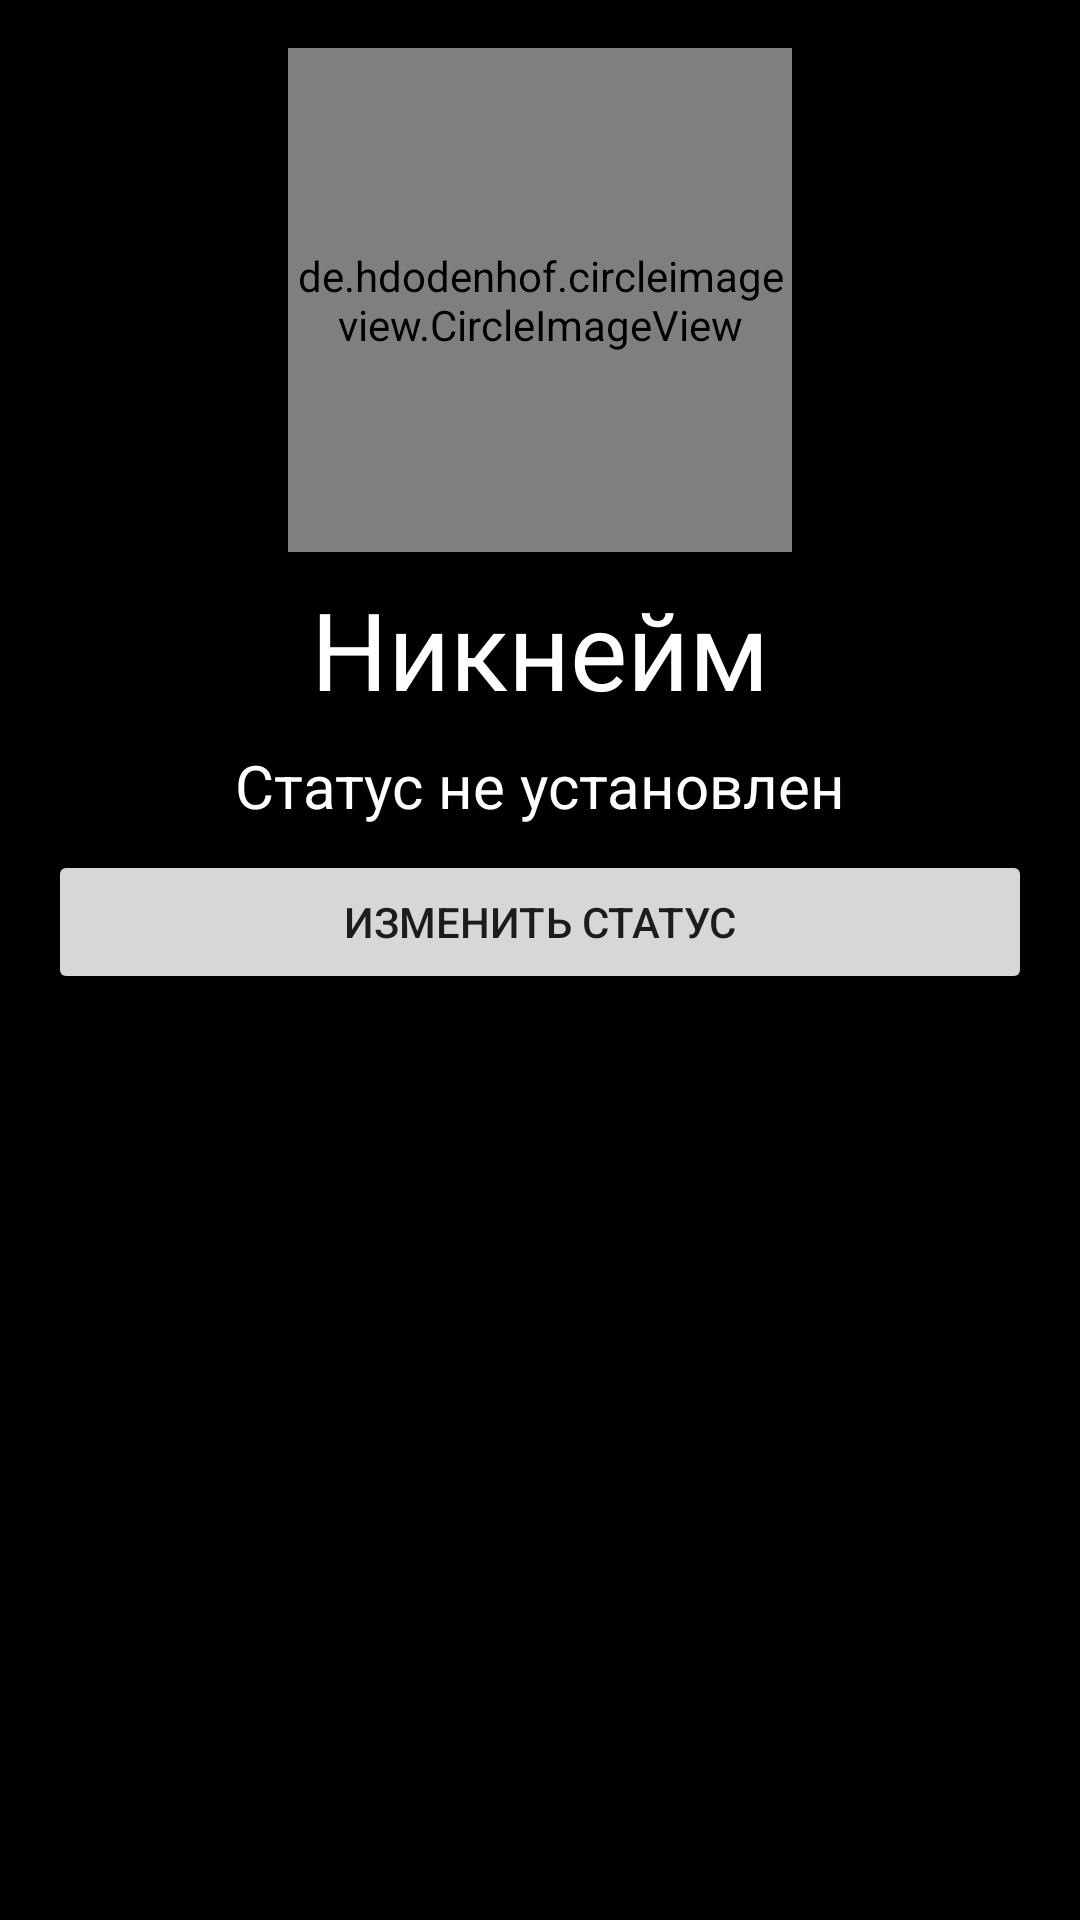

Produce the Android XML layout that renders to this screen, including the resource entries it uses.
<!-- AndroidManifest.xml: application theme Theme.Ranga -->
<!-- res/layout/profile_layout.xml -->
<?xml version="1.0" encoding="utf-8"?>
<androidx.constraintlayout.widget.ConstraintLayout xmlns:android="http://schemas.android.com/apk/res/android"
    android:layout_width="match_parent"
    android:layout_height="match_parent"
    xmlns:app="http://schemas.android.com/apk/res-auto"
    xmlns:tools="http://schemas.android.com/tools"
    android:background="@color/black">

    <de.hdodenhof.circleimageview.CircleImageView
    android:id="@+id/profile_avatar"
    android:layout_width="168dp"
    android:layout_height="168dp"
    app:layout_constraintTop_toTopOf="parent"
        app:layout_constraintStart_toStartOf="parent"
        app:layout_constraintEnd_toEndOf="parent"
    android:layout_marginTop="16dp" />

    <TextView
        android:id="@+id/profile_name"
        android:layout_width="0dp"
        android:layout_height="wrap_content"
        app:layout_constraintStart_toStartOf="@id/guideline_start"
        app:layout_constraintEnd_toStartOf="@id/guideline_end"
        app:layout_constraintTop_toBottomOf="@id/profile_avatar"
        android:layout_marginTop="8dp"
        android:textSize="36sp"
        android:text="Никнейм"
        android:textColor="@color/white"
        android:textAlignment="center"/>

    <TextView
        android:id="@+id/profile_status"
        android:layout_width="0dp"
        android:layout_height="wrap_content"
        app:layout_constraintStart_toStartOf="@id/guideline_start"
        app:layout_constraintEnd_toStartOf="@id/guideline_end"
        app:layout_constraintTop_toBottomOf="@id/profile_name"
        android:layout_marginTop="8dp"
        android:textSize="20sp"
        android:textColor="@color/white"
        android:text="Статус не установлен"
        android:textAlignment="center"/>

    <Button
        android:id="@+id/profile_edit_status_btn"
        android:layout_width="0dp"
        android:layout_height="wrap_content"
        app:layout_constraintStart_toStartOf="@id/guideline_start"
        app:layout_constraintEnd_toStartOf="@id/guideline_end"
        app:layout_constraintTop_toBottomOf="@id/profile_status"
        android:layout_marginTop="8dp"
        android:minHeight="48dp"
        android:text="Изменить статус"/>

    <androidx.fragment.app.FragmentContainerView
        android:id="@+id/profile_evalues_section"
        android:layout_width="0dp"
        android:layout_height="wrap_content"
        app:layout_constraintStart_toStartOf="@id/guideline_start"
        app:layout_constraintEnd_toStartOf="@id/guideline_end"
        app:layout_constraintTop_toBottomOf="@id/profile_edit_status_btn"
        android:layout_marginTop="8dp"
        tools:layout = "@layout/profile_evlues_selection_layout"/>

    <androidx.constraintlayout.widget.Guideline
        android:id="@+id/guideline_start"
        android:layout_width="0dp"
        android:layout_height="0dp"
        app:layout_constraintGuide_begin="16dp"
        android:orientation="vertical"/>

    <androidx.constraintlayout.widget.Guideline
        android:id="@+id/guideline_end"
        android:layout_width="0dp"
        android:layout_height="0dp"
        app:layout_constraintGuide_end="16dp"
        android:orientation="vertical"/>

</androidx.constraintlayout.widget.ConstraintLayout>
<!-- res/layout/profile_evlues_selection_layout.xml (included above) -->
<?xml version="1.0" encoding="utf-8"?>
<androidx.constraintlayout.widget.ConstraintLayout xmlns:android="http://schemas.android.com/apk/res/android"
    android:layout_width="match_parent"
    android:layout_height="match_parent"
    xmlns:app="http://schemas.android.com/apk/res-auto"
    android:background="@color/black">

    <TextView
        android:id="@+id/profile_evalues_selection_caption"
        android:layout_width="0dp"
        android:layout_height="wrap_content"
        app:layout_constraintStart_toStartOf="parent"
        app:layout_constraintEnd_toEndOf="parent"
        app:layout_constraintTop_toTopOf="parent"
        android:textColor="@color/white"
        android:textSize="24sp"
        android:text="Недавние оценки" />

    <androidx.recyclerview.widget.RecyclerView
        android:id="@+id/profile_evalues_section_list"
        android:layout_width="0dp"
        android:layout_height="wrap_content"
        app:layout_constraintStart_toStartOf="parent"
        app:layout_constraintEnd_toEndOf="parent"
        app:layout_constraintTop_toBottomOf="@id/profile_evalues_selection_caption"
        android:layout_marginTop="8dp"
        app:layoutManager="androidx.recyclerview.widget.LinearLayoutManager"/>

</androidx.constraintlayout.widget.ConstraintLayout>
<!-- resources referenced by this layout -->
<resources>
  <color name="black">#FF000000</color>
  <color name="white">#FFFFFFFF</color>
  <style name="Theme.Ranga" parent="Theme.MaterialComponents.DayNight.DarkActionBar">
          
          <item name="colorPrimary">@color/purple_500</item>
          <item name="colorPrimaryVariant">@color/purple_700</item>
          <item name="colorOnPrimary">@color/white</item>
          
          <item name="colorSecondary">@color/teal_200</item>
          <item name="colorSecondaryVariant">@color/teal_700</item>
          <item name="colorOnSecondary">@color/black</item>
          
          <item name="android:statusBarColor">?attr/colorPrimaryVariant</item>
          
      </style>
  <color name="purple_500">#FF6200EE</color>
  <color name="purple_700">#FF3700B3</color>
  <color name="teal_200">#FF03DAC5</color>
  <color name="teal_700">#FF018786</color>
</resources>
